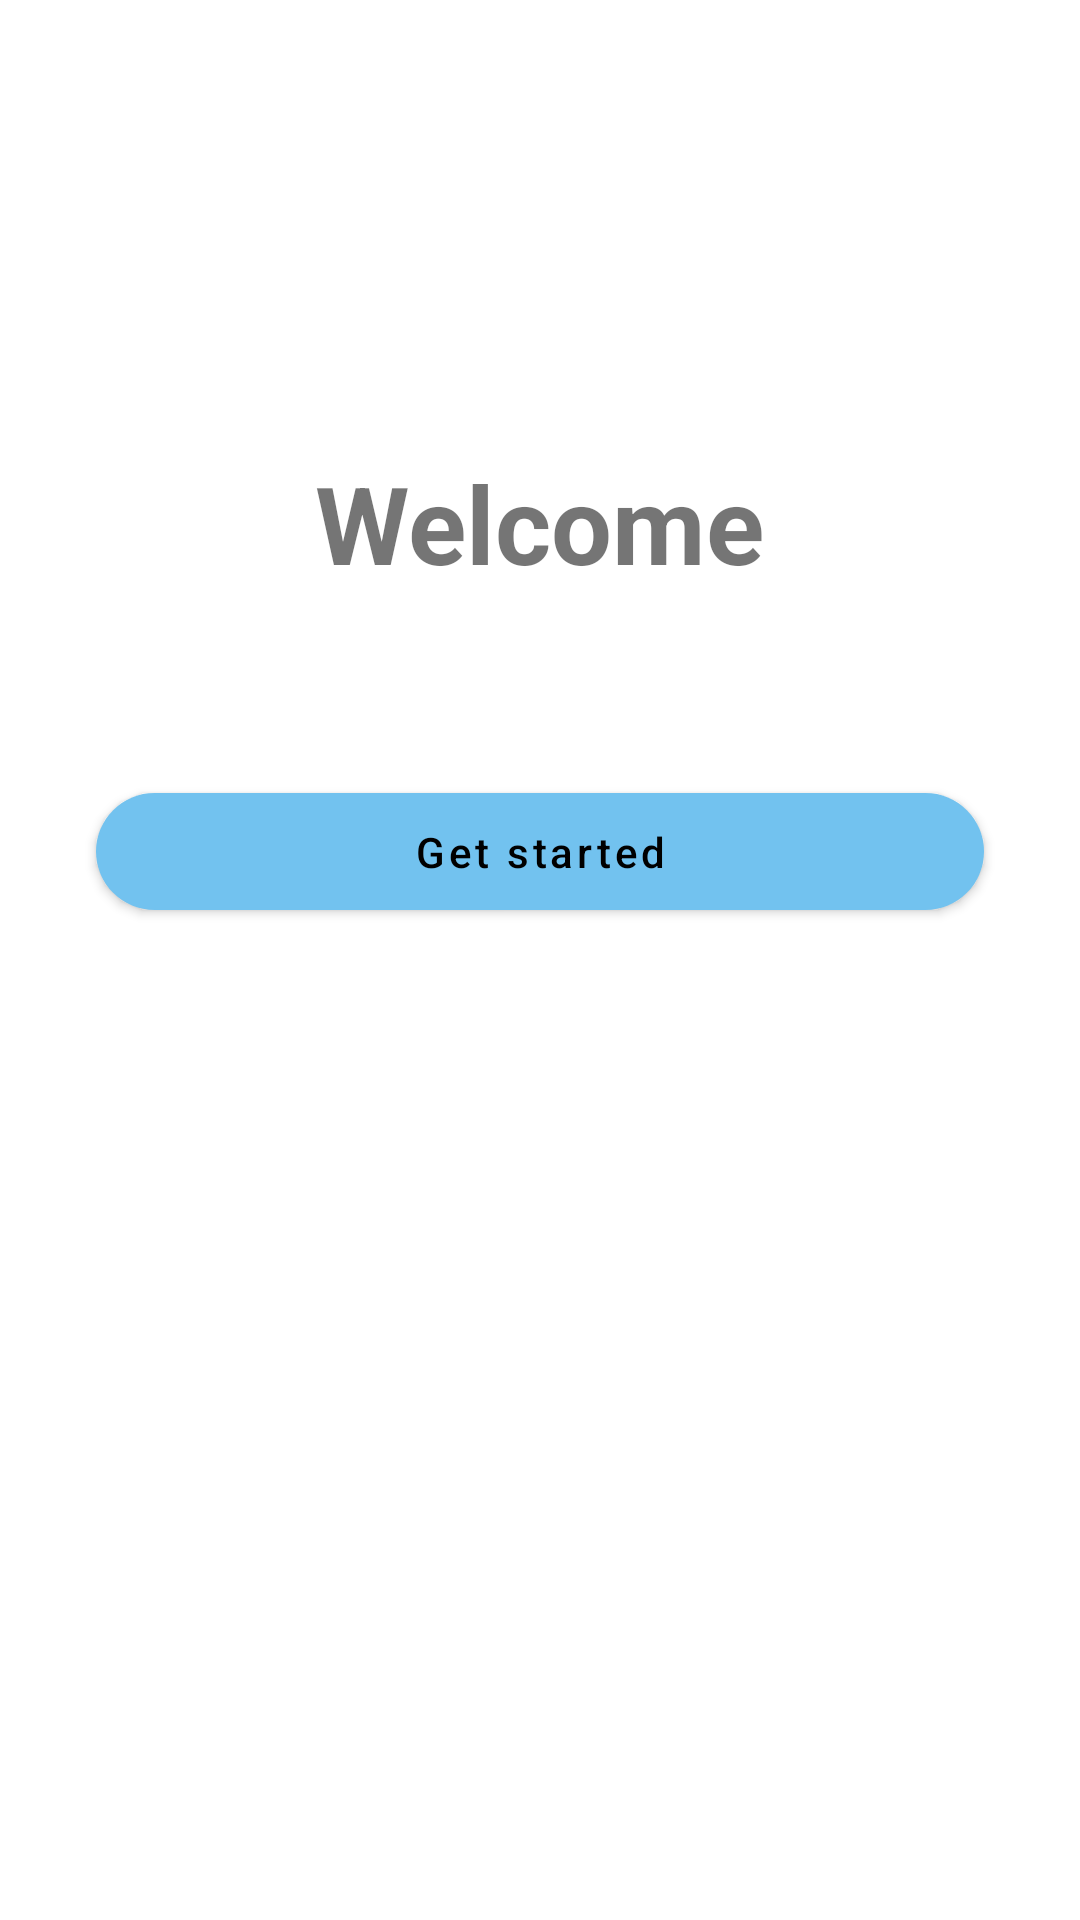

Reconstruct the res/layout file that produces this screen, plus the resources it refers to.
<!-- AndroidManifest.xml: application theme AppTheme -->
<!-- res/layout/welcome_fragment.xml -->
<androidx.constraintlayout.widget.ConstraintLayout xmlns:android="http://schemas.android.com/apk/res/android"
    xmlns:app="http://schemas.android.com/apk/res-auto"
    xmlns:tools="http://schemas.android.com/tools"
    android:id="@+id/layoutParent"
    android:layout_width="match_parent"
    android:layout_height="match_parent"
    tools:context=".ui.WelcomeFragment">

    <TextView
        android:id="@+id/tvWelcome"
        android:layout_width="wrap_content"
        android:layout_height="wrap_content"
        android:layout_marginTop="150dp"
        android:text="@string/welcome"
        android:textSize="36sp"
        android:textStyle="bold"
        app:layout_constraintEnd_toEndOf="parent"
        app:layout_constraintStart_toStartOf="parent"
        app:layout_constraintTop_toTopOf="parent" />

    <com.google.android.material.button.MaterialButton
        android:id="@+id/btnStart"
        style="@style/Widget.MaterialComponents.Button"
        android:layout_width="0dp"
        android:layout_height="wrap_content"
        android:layout_marginStart="32dp"
        android:layout_marginTop="60dp"
        android:layout_marginEnd="32dp"
        android:paddingTop="10dp"
        android:paddingBottom="10dp"
        android:text="@string/get_started"
        android:textAllCaps="false"
        android:textColor="@android:color/black"
        android:textSize="14sp"
        app:backgroundTint="@color/colorAccent"
        app:cornerRadius="25dp"
        app:layout_constraintEnd_toEndOf="parent"
        app:layout_constraintStart_toStartOf="parent"
        app:layout_constraintTop_toBottomOf="@+id/tvWelcome"></com.google.android.material.button.MaterialButton>


</androidx.constraintlayout.widget.ConstraintLayout>
<!-- resources referenced by this layout -->
<resources>
  <color name="colorAccent">#72C2EF</color>
  <string name="get_started">Get started</string>
  <string name="welcome">Welcome</string>
  <style name="AppTheme" parent="Theme.MaterialComponents.Light.DarkActionBar">
          <item name="colorPrimary">@color/colorPrimary</item>
          <item name="colorPrimaryDark">@color/colorPrimaryDark</item>
          <item name="colorAccent">@color/colorAccent</item>
      </style>
  <color name="colorPrimary">#F9BA2E</color>
  <color name="colorPrimaryDark">#21A7E9</color>
</resources>
